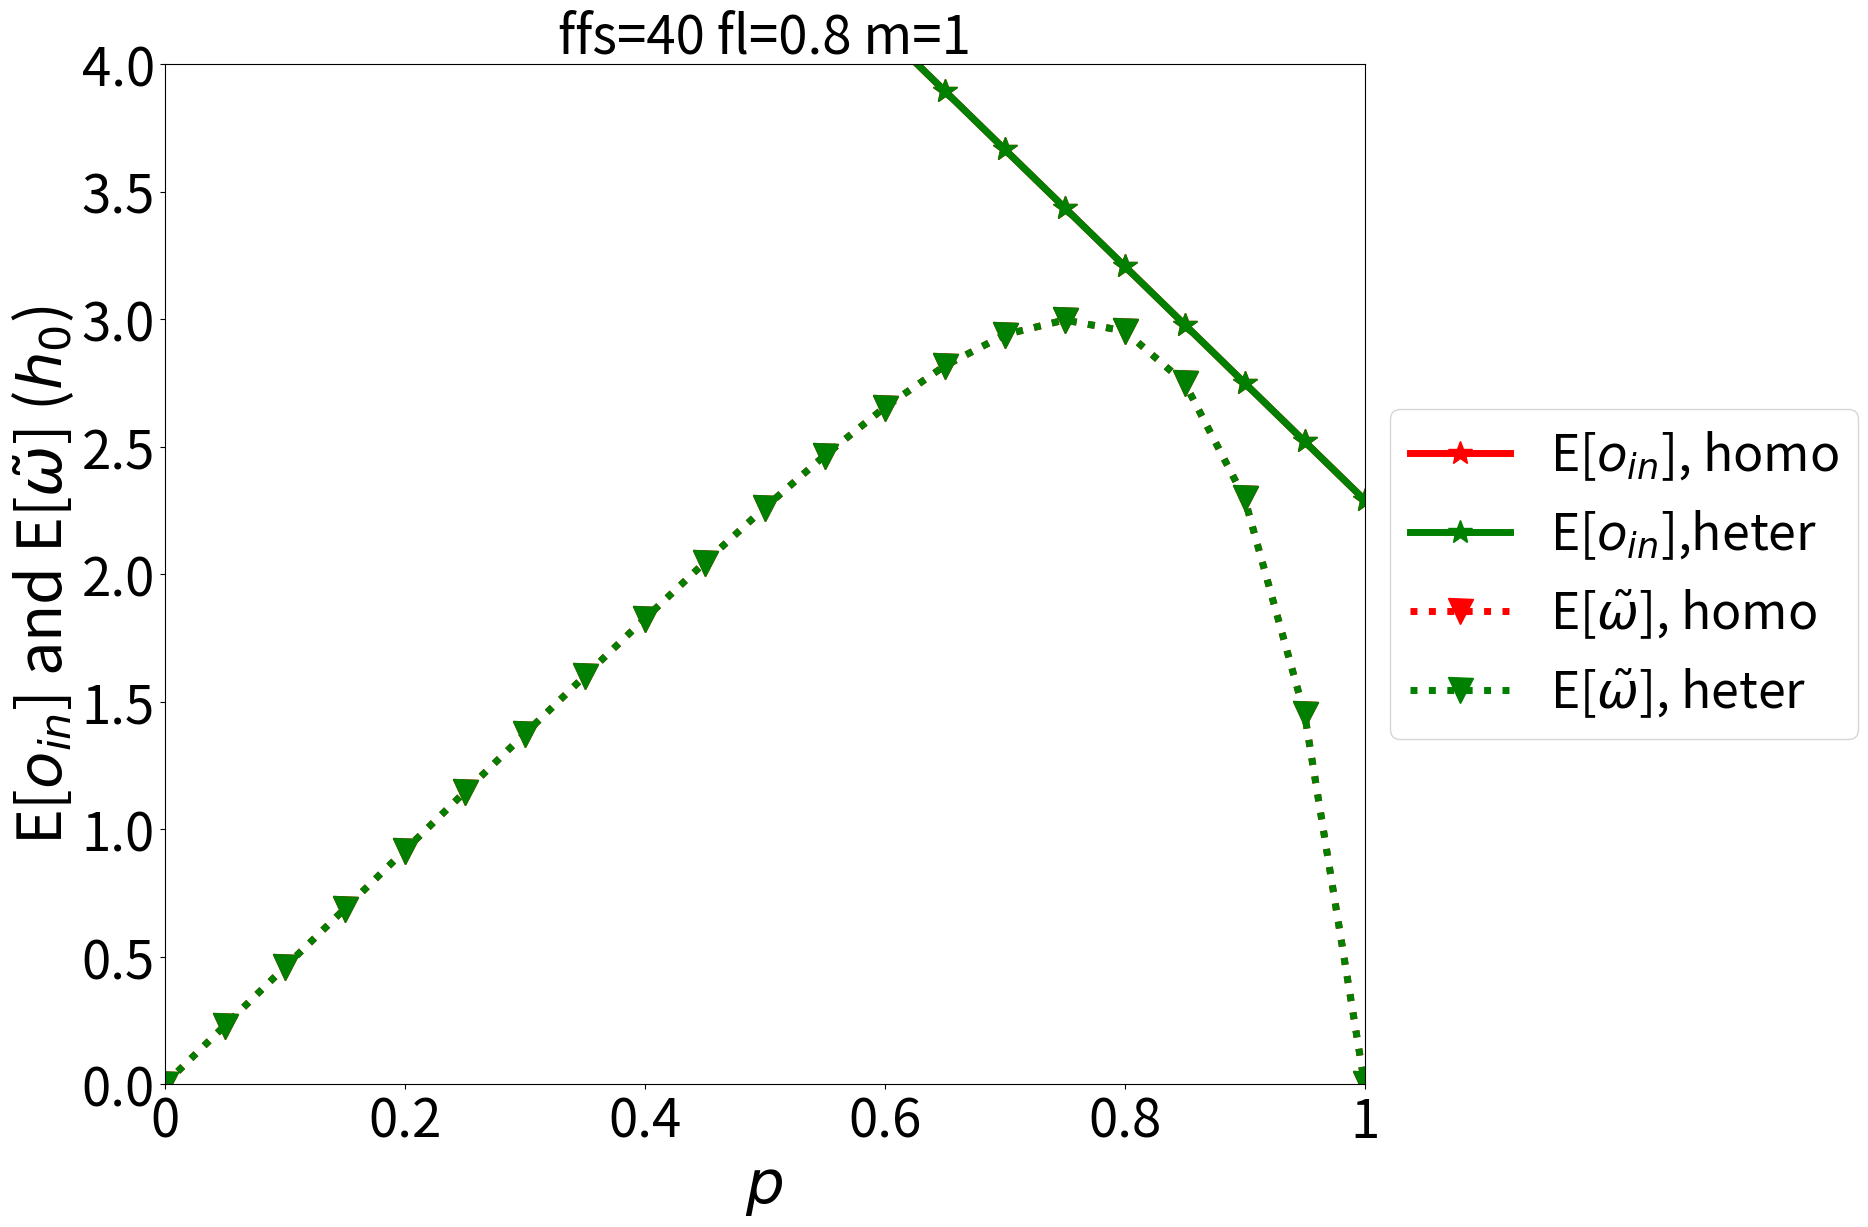

This figure's Python source: (Note: this script raises an exception after producing the figure.)
import matplotlib.pyplot as plt
from math import floor
import numpy as np
import statistics
import random

def ran_type(a_l_penetration):
    type_random = random.random()
    if type_random >= a_l_penetration:
        type = True  # 1 indicates a_s
    else:
        type = False
    return type

def ran_type_multiple(a_l_penetration, m):
    vehicle_types=[]
    for i in range(m):
        vehicle_types.append(ran_type(a_l_penetration))
    return vehicle_types

def multi_value_simulation(initial_void,lamb,a_group,p_group,platoon_length,scenario):
    print(a_group,p_group,platoon_length, scenario)

    L_c_range=[platoon_length]
    platoon_number = []
    vehicle_number = []
    used_gap = []
    o_cum = []
    o_in_g=[]
    omega_g=[]

    lambda_expectation = lamb
    L_c=L_c_range[0]

    for i in range(10000):
        current_a = max(a_group)
        o_l = initial_void
        num=0. #used gap
        j=0 #affected platoon
        num_veh=0. #affected vehicle number

        follower_a = ran_type_multiple(a_group, p_group)  # initial gap amplification (LC vehicle)
        if follower_a < current_a:
            o_l = 1 + (o_l - 1) * (current_a / follower_a) #h_0 + void
            current_a = follower_a

        o_in = o_l - 1 # without the h_0 part, only this part will be amplified
        omega = 0

        while o_l>0:
            gap=np.random.exponential(lambda_expectation) #gap size

            if o_l>gap:#counted the used gap
                num = num + 1.
            else:
                num=num+o_l/gap

            o_l = o_l - gap #gap resolve

            if o_l>0: #if o_l still larger than 0, means it will influence the following platoon, count the platoon info
                j+=1

                this_platoon_length=np.random.random_integers(1,2*L_c-1)
                num_veh+=this_platoon_length

                if scenario == 'heter':
                    this_platoon_type=this_platoon_length
                if scenario == 'homo':
                    this_platoon_type=1

                for i in range(this_platoon_type):
                    follower_a = ran_type_multiple(a_group, p_group)  # gap amplification
                    if follower_a < current_a:
                        omega = min(o_l, o_in) * (current_a / follower_a - 1) #only the void part is amplified, if h_0 is not fully resolved yet
                        o_l = o_l + omega
                        o_in = o_in * (current_a / follower_a) # basic magnitude of the void part
                        current_a = follower_a

        o_in_g.append(o_in)
        omega_g.append(omega)
        o_cum.append(o_in+omega)
        used_gap.append(num)
        platoon_number.append(j)
        vehicle_number.append(num_veh)

    return (statistics.mean(o_in_g),statistics.mean(omega_g),statistics.mean(o_cum))

def get_lamb(q, m): # unit in h_0
    return (1 / q - 1) * m

def get_o(u, v_0, a):
    return (u-v_0) ** 2 / (2 * u *a)

def get_term1(u, v_0, a_s, a_l, p):
    return ((u - v_0) ** 2) / 2 / u * (1 / a_s - p * (a_l - a_s) / a_l / a_s)

def get_term2(h_0, a_s, a_l, p, o_l, lamb, m, K_star_2, type, K_star_1):
    R_ls=(a_l / a_s - 1)
    if type == 'homo':
        coef = 1
    if type == 'heter':
        coef = m



    pm=p**coef
    term_1 = o_l * (1 - pm ** (K_star_1))
    term_2 = (o_l + h_0) * (pm ** (K_star_1) - pm ** (K_star_2))
    # term_3 = lamb * (( p ** (K_star_1) - p ** (K_star_2)) / (1 - p ) + K_star_1 * p ** (K_star_1) - K_star_2 * p ** (K_star_2))
    term_3_numerical=0
    for k in range(K_star_1+1,K_star_2+1):
        term_3_numerical += k*lamb*(pm**(k-1))*(1-pm)

    return R_ls * p * (term_1 + term_2 - term_3_numerical)

def analytical_result(u, v_0, a_s, a_l, q, m, p, h_0, type):
    lamb = get_lamb(q, m) * h_0
    o_l = get_o(u, v_0, a_l)
    K_star_2 = floor((o_l  +h_0) / lamb)
    K_star_1 = floor(h_0 / lamb)

    term_1 = get_term1(u, v_0, a_s, a_l, p)
    term_2 = get_term2(h_0, a_s, a_l, p, o_l, lamb, m, K_star_2, type, K_star_1)
    return [term_1/h_0, term_2/h_0, (term_1 + term_2) / h_0]

def drawing_analytical():
    free_flow_speed=40
    inserting_speed=10
    flow_level=.8
    for m_test in range(1,11):
        p_range=np.arange(0,1.01,0.05)
        homo_m_4=[analytical_result(free_flow_speed, inserting_speed, 1., 3., flow_level, m_test, p, 3600 / 2200, 'homo') for p in p_range]
        heter_m_4=[analytical_result(free_flow_speed, inserting_speed, 1., 3., flow_level, m_test, p, 3600 / 2200, 'heter') for p in p_range]
        y_list = [[a[0] for a in homo_m_4],
                  [a[0] for a in heter_m_4],
                  [a[1] for a in homo_m_4],
                  [a[1] for a in heter_m_4]]
        name_list=['E[$o_{in}$], homo','E[$o_{in}$],heter',r'E[$\tilde{\omega}$], homo',r'E[$\tilde{\omega}$], heter']
        style_list=['r-*','g-*','r:v','g:v']
        x_label='$p$'
        y_label=r'E[$o_{in}$] and E[$\tilde{\omega}$] ($h_0$)'
        customized_x_ticks=[0,0.2,0.4,0.6,0.8,1]
        customized_axis=[0, 1, 0, 4]
        draw_fig('probability_mono/ffs=%s fl=%s m=%s.png'%(free_flow_speed,flow_level,m_test), p_range, y_list, name_list, style_list, x_label, y_label, customized_x_ticks, customized_axis)

    m_range = range(1, 12)

    homo_2=[analytical_result(free_flow_speed, inserting_speed, 1., 3., flow_level, m, 0.2, 3600 / 2200, 'homo') for m in m_range]
    homo_5=[analytical_result(free_flow_speed, inserting_speed, 1., 3., flow_level, m, 0.5, 3600 / 2200, 'homo') for m in m_range]
    homo_8=[analytical_result(free_flow_speed, inserting_speed, 1., 3., flow_level, m, 0.8, 3600 / 2200, 'homo') for m in m_range]
    y_list=[[a[0] for a in homo_2],[a[0] for a in homo_5],[a[0] for a in homo_8],[a[1] for a in homo_2],[a[1] for a in homo_5],[a[1] for a in homo_8]]
    name_list=['E[$o_{in}$], p=0.2','E[$o_{in}$], p=0.5','E[$o_{in}$], p=0.8',r'E[$\tilde{\omega}$], p=0.2',r'E[$\tilde{\omega}$], p=0.5',r'E[$\tilde{\omega}$], p=0.8']
    style_list=['r-*','g-*','b-*','r:v','g:v','b:v']
    customized_x_ticks=[0, 2, 4, 6, 8, 10]
    customized_axis=[1, 11, 0, 4]
    draw_fig('homo.png', m_range, y_list, name_list, style_list, x_label, y_label, customized_x_ticks, customized_axis)

    heter_2 = [analytical_result(free_flow_speed, inserting_speed, 1., 3., flow_level, m, 0.2, 3600 / 2200, 'heter') for m in m_range]
    heter_5 = [analytical_result(free_flow_speed, inserting_speed, 1., 3., flow_level, m, 0.5, 3600 / 2200, 'heter') for m in m_range]
    heter_8 = [analytical_result(free_flow_speed, inserting_speed, 1., 3., flow_level, m, 0.8, 3600 / 2200, 'heter') for m in m_range]
    y_list = [[a[0] for a in heter_2], [a[0] for a in heter_5], [a[0] for a in heter_8], [a[1] for a in heter_2],
              [a[1] for a in heter_5], [a[1] for a in heter_8]]
    draw_fig('heter.png', m_range, y_list, name_list, style_list, x_label, y_label, customized_x_ticks, customized_axis)

    y_list = [[a[2] for a in homo_2],
              [a[2] for a in homo_5],
              [a[2] for a in homo_8],
              [a[2] for a in heter_2],
              [a[2] for a in heter_5],
              [a[2] for a in heter_8]]
    name_list=['homo, p=0.2',
               'homo, p=0.5',
               'homo, p=0.8',
               'mixed, p=0.2',
               'mixed, p=0.5',
               'mixed, p=0.8']
    customized_axis=[1, 11, 1.8, 4.2]
    y_label=r'E[$o_{cum}$] ($h_0$)'
    style_list=['r-*','g-*','b-*','r:v','g:v','b:v']
    customized_x_ticks=[0, 2, 4, 6, 8, 10]
    draw_fig('results.png', m_range, y_list, name_list, style_list, x_label, y_label, customized_x_ticks, customized_axis)

def drawing_simulaion():
    m_range = range(1, 3)

    homo_2 = [multi_value_simulation((30-10)**2/2/30/3/3600*2200+1, .25*m, [1,3], [0.8, 0.2], m, 'homo') for m in m_range]
    homo_5 = [multi_value_simulation((30-10)**2/2/30/3/3600*2200+1, .25*m, [1,3], [0.5, 0.5], m, 'homo') for m in m_range]
    homo_8 = [multi_value_simulation((30-10)**2/2/30/3/3600*2200+1, .25*m, [1,3], [0.2, 0.8], m, 'homo') for m in m_range]
    heter_2 = [multi_value_simulation((30-10)**2/2/30/3/3600*2200+1, .25*m, [1,3], [0.8, 0.2], m, 'heter') for m in m_range]
    heter_5 = [multi_value_simulation((30-10)**2/2/30/3/3600*2200+1, .25*m, [1,3], [0.5, 0.5], m, 'heter')  for m in m_range]
    heter_8 = [multi_value_simulation((30-10)**2/2/30/3/3600*2200+1, .25*m, [1,3], [0.2, 0.8], m, 'heter')  for m in m_range]

    probability_range=np.arange(0,1.01,0.1)
    homo_p_4=[multi_value_simulation((30-10)**2/2/30/3/3600*2200+1, .25*4, [1,3], [1-p, p], 4, 'homo') for p in probability_range]
    heter_p_4=[multi_value_simulation((30-10)**2/2/30/3/3600*2200+1, .25*4, [1,3], [1-p, p], 4, 'heter') for p in probability_range]

    fig = plt.figure(figsize=(20, 12), dpi=100)
    ax = fig.add_subplot(111)
    ax.plot(probability_range, [a[0] for a in homo_2], 'r-*',
            lw=5, markersize=18, label='E[$o_{in}$], p=0.2')
    ax.plot(probability_range, [a[0] for a in homo_5], 'g-*',
            lw=5, markersize=18, label='E[$o_{in}$], p=0.5')

    ax.plot(probability_range, [a[1] for a in homo_2], 'r:v',
            lw=5, markersize=18, label=r'E[$\tilde{\omega}$], p=0.2')
    ax.plot(probability_range, [a[1] for a in homo_5], 'g:v',
            lw=5, markersize=18, label=r'E[$\tilde{\omega}$], p=0.5')

    # ax.legend(fontsize=32, loc=9, ncol=3, columnspacing=.5)
    plt.xticks([0, 2, 4, 6, 8, 10], [0, 2, 4, 6, 8, 10])
    ax.axis([1, 11, 0, 4])
    ax.tick_params(labelsize=38)
    plt.xlabel('$m$ ($veh$)', fontsize=44)
    plt.ylabel(r'E[$o_{in}$] and E[$\tilde{\omega}$] ($h_0$)', fontsize=44)
    # plt.ylabel('$\lambda$ ($h_0$)')
    ax.set_position([0.1, 0.1, 0.6, 0.85])
    ax.legend(fontsize=36, loc='center left', bbox_to_anchor=(1, 0, 1.2, 1))
    plt.savefig('probability.png')
    plt.close()
    plt.clf()



    fig = plt.figure(figsize=(20, 12), dpi=100)
    ax = fig.add_subplot(111)
    ax.plot(m_range, [a[0] for a in homo_2], 'r-*',
            lw=5, markersize=18, label='E[$o_{in}$], p=0.2')
    ax.plot(m_range, [a[0] for a in homo_5], 'g-*',
            lw=5, markersize=18, label='E[$o_{in}$], p=0.5')
    ax.plot(m_range, [a[0] for a in homo_8], 'b-*',
            lw=5, markersize=18, label='E[$o_{in}$], p=0.8')
    ax.plot(m_range, [a[1] for a in homo_2], 'r:v',
            lw=5, markersize=18, label=r'E[$\tilde{\omega}$], p=0.2')
    ax.plot(m_range, [a[1] for a in homo_5], 'g:v',
            lw=5, markersize=18, label=r'E[$\tilde{\omega}$], p=0.5')
    ax.plot(m_range, [a[1] for a in homo_8], 'b:v',
            lw=5, markersize=18, label=r'E[$\tilde{\omega}$], p=0.8')

    # ax.legend(fontsize=32, loc=9, ncol=3, columnspacing=.5)
    plt.xticks([0, 2, 4, 6, 8, 10], [0, 2, 4, 6, 8, 10])
    ax.axis([1, 11, 0, 4])
    ax.tick_params(labelsize=38)
    plt.xlabel('$m$ ($veh$)', fontsize=44)
    plt.ylabel(r'E[$o_{in}$] and E[$\tilde{\omega}$] ($h_0$)', fontsize=44)
    # plt.ylabel('$\lambda$ ($h_0$)')
    ax.set_position([0.1, 0.1, 0.6, 0.85])
    ax.legend(fontsize=36, loc='center left', bbox_to_anchor=(1, 0, 1.2, 1))
    plt.savefig('homo.png')
    plt.close()
    plt.clf()

    y_list=[[a[0] for a in homo_2],[a[0] for a in homo_5],[a[0] for a in homo_8],[a[1] for a in homo_2],[a[1] for a in homo_5],[a[1] for a in homo_8]]
    name_list=['E[$o_{in}$], p=0.2','E[$o_{in}$], p=0.5','E[$o_{in}$], p=0.8',r'E[$\tilde{\omega}$], p=0.2',r'E[$\tilde{\omega}$], p=0.5',r'E[$\tilde{\omega}$], p=0.8']
    style_list=['r-*','g-*','b-*','r:v','g:v','b:v']
    x_label='$m$ ($veh$)'
    y_label=r'E[$o_{in}$] and E[$\tilde{\omega}$] ($h_0$)'
    customized_x_ticks=[0, 2, 4, 6, 8, 10]
    customized_axis=[1, 11, 0, 4]
    draw_fig('homo_test.png', m_range, y_list, name_list, style_list, x_label, y_label, customized_x_ticks, customized_axis)

    fig = plt.figure(figsize=(20, 12), dpi=100)
    ax = fig.add_subplot(111)
    ax.plot(m_range, [a[0] for a in heter_2], 'r-*',
            lw=5, markersize=18, label='E[$o_{in}$], p=0.2')
    ax.plot(m_range, [a[0] for a in heter_5], 'g-*',
            lw=5, markersize=18, label='E[$o_{in}$], p=0.5')
    ax.plot(m_range, [a[0] for a in heter_8], 'b-*',
            lw=5, markersize=18, label='E[$o_{in}$], p=0.8')
    ax.plot(m_range, [a[1] for a in heter_2], 'r:v',
            lw=5, markersize=18, label=r'E[$\tilde{\omega}$], p=0.2')
    ax.plot(m_range, [a[1] for a in heter_5], 'g:v',
            lw=5, markersize=18, label=r'E[$\tilde{\omega}$], p=0.5')
    ax.plot(m_range, [a[1] for a in heter_8], 'b:v',
            lw=5, markersize=18, label=r'E[$\tilde{\omega}$], p=0.8')
    plt.xticks([0, 2, 4, 6, 8, 10], [0, 2, 4, 6, 8, 10])
    ax.axis([1, 11, 0, 4])
    ax.tick_params(labelsize=38)
    plt.xlabel('$m$ ($veh$)', fontsize=44)
    plt.ylabel(r'E[$o_{in}$] and E[$\tilde{\omega}$] ($h_0$)', fontsize=44)
    ax.set_position([0.1, 0.1, 0.6, 0.85])
    ax.legend(fontsize=36, loc='center left', bbox_to_anchor=(1, 0, 1.2, 1))
    plt.savefig('heter.png')
    plt.close()
    plt.clf()

    fig = plt.figure(figsize=(20, 12), dpi=100)
    ax = fig.add_subplot(111)
    ax.plot(m_range, [a[2] for a in homo_2], 'r-*',
            lw=5, markersize=18, label='homo, p=0.2')
    ax.plot(m_range, [a[2] for a in homo_5], 'g-*',
            lw=5, markersize=18, label='homo, p=0.5')
    ax.plot(m_range, [a[2] for a in homo_8], 'b-*',
            lw=5, markersize=18, label='homo, p=0.8')
    ax.plot(m_range, [a[2] for a in heter_2], 'r:v',
            lw=5, markersize=18, label='mixed, p=0.2')
    ax.plot(m_range, [a[2] for a in heter_5], 'g:v',
            lw=5, markersize=18, label='mixed, p=0.5')
    ax.plot(m_range, [a[2] for a in heter_8], 'b:v',
            lw=5, markersize=18, label='mixed, p=0.8')
    plt.xticks([0, 2, 4, 6, 8, 10], [0, 2, 4, 6, 8, 10])
    ax.axis([1, 11, 1.8, 4.2])
    ax.tick_params(labelsize=38)
    plt.xlabel('$m$ ($veh$)', fontsize=44)
    plt.ylabel('E[$o_{cum}$] ($h_0$)', fontsize=44)
    ax.set_position([0.1, 0.1, 0.6, 0.85])
    ax.legend(fontsize=36, loc='center left', bbox_to_anchor=(1, 0, 1.2, 1))
    # plt.ylabel('$\lambda$ ($h_0$)')
    plt.savefig('results.png')
    plt.close()
    plt.clf()

def draw_fig(fig_name,x,y_list,name_list,style_list,x_label,y_label,customized_x_ticks,customized_axis):
    fig = plt.figure(figsize=(20, 12), dpi=100)
    ax = fig.add_subplot(111)
    for i in range(len(y_list)):
        ax.plot(x, y_list[i], style_list[i],
            lw=5, markersize=18, label=name_list[i])
    plt.xticks(customized_x_ticks, customized_x_ticks)
    ax.axis(customized_axis)
    ax.tick_params(labelsize=38)
    plt.xlabel(x_label, fontsize=44)
    plt.ylabel(y_label, fontsize=44)
    ax.set_position([0.1, 0.1, 0.6, 0.85])
    ax.legend(fontsize=36, loc='center left', bbox_to_anchor=(1, 0, 1.2, 1))
    plt.title(fig_name.split('/')[-1][:-4],fontsize=38)
    plt.savefig(fig_name)
    plt.close()
    plt.clf()

def comparing_n_value():
    m_range = range(1, 12)

    homo_5 = [
        multi_value_simulation((30 - 10) ** 2 / 2 / 30 / max([0.5, 1, 2, 3, 3.5]) / 3600 * 2200 + 1, .25 * m, [0.5, 1, 2, 3, 3.5],
                               [0.2, 0.2, 0.2, 0.2, 0.2], m, 'homo')
        for m in m_range]
    homo_2 = [
        multi_value_simulation((30 - 10) ** 2 / 2 / 30 / 3 / 3600 * 2200 + 1, .25 * m, [1,  3], [0.5, 0.5], m, 'homo')
        for m in m_range]


    heter_2 = [multi_value_simulation((30 - 10) ** 2 / 2 / 30 / 3 / 3600 * 2200 + 1, .25 * m, [1, 3], [0.5, 0.5], m,
                                      'heter') for m in m_range]
    heter_5 = [multi_value_simulation((30 - 10) ** 2 / 2 / 30 / max([0.5, 1, 2, 3, 3.5])/ 3600 * 2200 + 1, .25 * m, [0.5, 1, 2, 3, 3.5], [0.2, 0.2, 0.2, 0.2, 0.2], m,
                                      'heter') for m in m_range]

    fig = plt.figure(figsize=(20, 12), dpi=100)
    ax = fig.add_subplot(111)
    ax.plot(m_range, [a[0] for a in homo_2], 'r-*',
            lw=5, markersize=18, label='E[$o_{in}$], 2-value')
    ax.plot(m_range, [a[0] for a in homo_5], 'g-*',
            lw=5, markersize=18, label='E[$o_{in}$], 5-value')
    ax.plot(m_range, [a[1] for a in homo_2], 'r:v',
            lw=5, markersize=18, label=r'E[$\tilde{\omega}$], 2-value')
    ax.plot(m_range, [a[1] for a in homo_5], 'g:v',
            lw=5, markersize=18, label=r'E[$\tilde{\omega}$], 5-value')

    # ax.legend(fontsize=32, loc=9, ncol=3, columnspacing=.5)
    plt.xticks([0, 2, 4, 6, 8, 10], [0, 2, 4, 6, 8, 10])
    ax.axis([1, 11, 0, 4])
    ax.tick_params(labelsize=38)
    plt.xlabel('$m$ ($veh$)', fontsize=44)
    plt.ylabel(r'E[$o_{in}$] and E[$\tilde{\omega}$] ($h_0$)', fontsize=44)
    # plt.ylabel('$\lambda$ ($h_0$)')
    ax.set_position([0.1, 0.1, 0.6, 0.85])
    ax.legend(fontsize=36, loc='center left', bbox_to_anchor=(1, 0, 1.2, 1))
    plt.savefig('homo.png')
    plt.close()
    plt.clf()

    fig = plt.figure(figsize=(20, 12), dpi=100)
    ax = fig.add_subplot(111)
    ax.plot(m_range, [a[0] for a in heter_2], 'r-*',
            lw=5, markersize=18, label='E[$o_{in}$], 2-value')
    ax.plot(m_range, [a[0] for a in heter_5], 'g-*',
            lw=5, markersize=18, label='E[$o_{in}$], 5-value')
    ax.plot(m_range, [a[1] for a in heter_2], 'r:v',
            lw=5, markersize=18, label=r'E[$\tilde{\omega}$], 2-value')
    ax.plot(m_range, [a[1] for a in heter_5], 'g:v',
            lw=5, markersize=18, label=r'E[$\tilde{\omega}$], 5-value')
    plt.xticks([0, 2, 4, 6, 8, 10], [0, 2, 4, 6, 8, 10])
    ax.axis([1, 11, 0, 4])
    ax.tick_params(labelsize=38)
    plt.xlabel('$m$ ($veh$)', fontsize=44)
    plt.ylabel(r'E[$o_{in}$] and E[$\tilde{\omega}$] ($h_0$)', fontsize=44)
    ax.set_position([0.1, 0.1, 0.6, 0.85])
    ax.legend(fontsize=36, loc='center left', bbox_to_anchor=(1, 0, 1.2, 1))
    plt.savefig('heter.png')
    plt.close()
    plt.clf()

    fig = plt.figure(figsize=(20, 12), dpi=100)
    ax = fig.add_subplot(111)
    ax.plot(m_range, [a[2] for a in homo_2], 'r-*',
            lw=5, markersize=18, label='homo, 2-value')
    ax.plot(m_range, [a[2] for a in homo_5], 'g-*',
            lw=5, markersize=18, label='homo, 5-value')
    ax.plot(m_range, [a[2] for a in heter_2], 'r:v',
            lw=5, markersize=18, label='mixed, 2-value')
    ax.plot(m_range, [a[2] for a in heter_5], 'g:v',
            lw=5, markersize=18, label='mixed, 5-value')
    plt.xticks([0, 2, 4, 6, 8, 10], [0, 2, 4, 6, 8, 10])
    ax.axis([1, 11, 2.5, 6.5])
    ax.tick_params(labelsize=38)
    plt.xlabel('$m$ ($veh$)', fontsize=44)
    plt.ylabel('E[$o_{cum}$] ($h_0$)', fontsize=44)
    ax.set_position([0.1, 0.1, 0.6, 0.85])
    ax.legend(fontsize=36, loc='center left', bbox_to_anchor=(1, 0, 1.2, 1))
    # plt.ylabel('$\lambda$ ($h_0$)')
    plt.savefig('results.png')
    plt.close()
    plt.clf()

# comparing_n_value()
drawing_analytical()